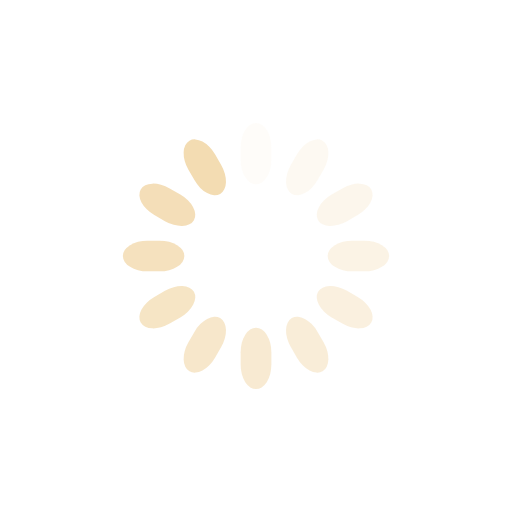
t = 0.00 s
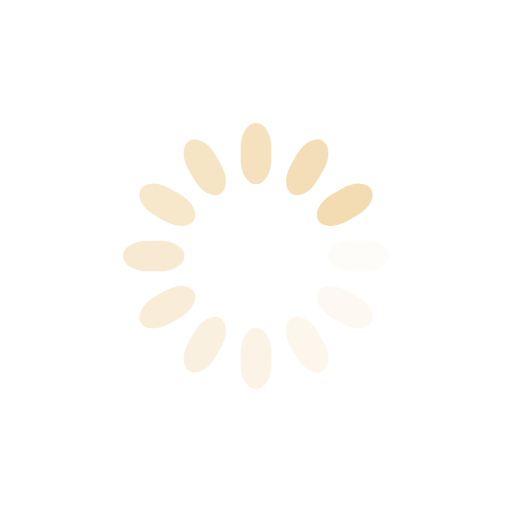
t = 0.25 s
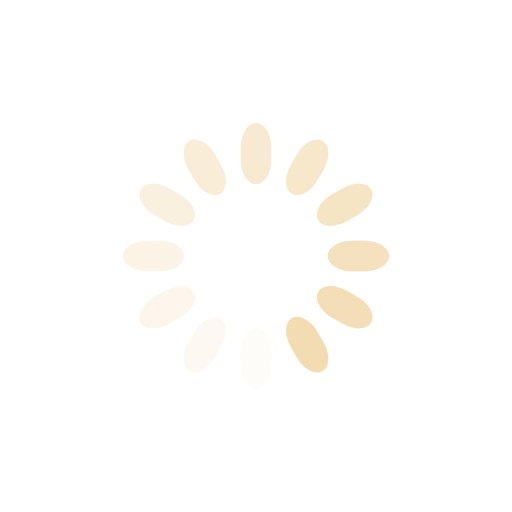
t = 0.50 s
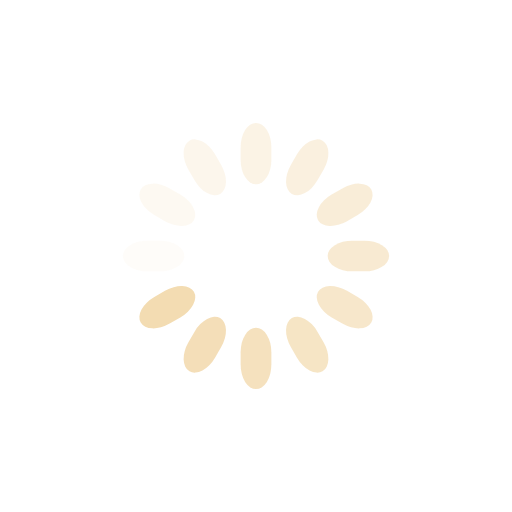
t = 0.75 s

The animated SVG that drew these frames (rendered in a browser with its animation timeline set to each time). Animation: 12 SMIL elements (animate=12); one cycle of 1.00 s, repeats indefinitely.

<svg class="lds-spinner" width="200px"  height="200px"  xmlns="http://www.w3.org/2000/svg" xmlns:xlink="http://www.w3.org/1999/xlink" viewBox="0 0 100 100" preserveAspectRatio="xMidYMid" style="background: none; shape-rendering: auto;"><g transform="rotate(0 50 50)" class="">
  <rect x="47" y="24" rx="9.4" ry="4.8" width="6" height="12" fill="#f3dcb2" class="">
    <animate attributeName="opacity" values="1;0" keyTimes="0;1" dur="1s" begin="-0.9166666666666666s" repeatCount="indefinite" class=""></animate>
  </rect>
</g><g transform="rotate(30 50 50)" class="">
  <rect x="47" y="24" rx="9.4" ry="4.8" width="6" height="12" fill="#f3dcb2" class="">
    <animate attributeName="opacity" values="1;0" keyTimes="0;1" dur="1s" begin="-0.8333333333333334s" repeatCount="indefinite" class=""></animate>
  </rect>
</g><g transform="rotate(60 50 50)" class="">
  <rect x="47" y="24" rx="9.4" ry="4.8" width="6" height="12" fill="#f3dcb2" class="">
    <animate attributeName="opacity" values="1;0" keyTimes="0;1" dur="1s" begin="-0.75s" repeatCount="indefinite" class=""></animate>
  </rect>
</g><g transform="rotate(90 50 50)" class="">
  <rect x="47" y="24" rx="9.4" ry="4.8" width="6" height="12" fill="#f3dcb2" class="">
    <animate attributeName="opacity" values="1;0" keyTimes="0;1" dur="1s" begin="-0.6666666666666666s" repeatCount="indefinite" class=""></animate>
  </rect>
</g><g transform="rotate(120 50 50)" class="">
  <rect x="47" y="24" rx="9.4" ry="4.8" width="6" height="12" fill="#f3dcb2" class="">
    <animate attributeName="opacity" values="1;0" keyTimes="0;1" dur="1s" begin="-0.5833333333333334s" repeatCount="indefinite" class=""></animate>
  </rect>
</g><g transform="rotate(150 50 50)" class="">
  <rect x="47" y="24" rx="9.4" ry="4.8" width="6" height="12" fill="#f3dcb2" class="">
    <animate attributeName="opacity" values="1;0" keyTimes="0;1" dur="1s" begin="-0.5s" repeatCount="indefinite" class=""></animate>
  </rect>
</g><g transform="rotate(180 50 50)" class="">
  <rect x="47" y="24" rx="9.4" ry="4.8" width="6" height="12" fill="#f3dcb2" class="">
    <animate attributeName="opacity" values="1;0" keyTimes="0;1" dur="1s" begin="-0.4166666666666667s" repeatCount="indefinite" class=""></animate>
  </rect>
</g><g transform="rotate(210 50 50)" class="">
  <rect x="47" y="24" rx="9.4" ry="4.8" width="6" height="12" fill="#f3dcb2" class="">
    <animate attributeName="opacity" values="1;0" keyTimes="0;1" dur="1s" begin="-0.3333333333333333s" repeatCount="indefinite" class=""></animate>
  </rect>
</g><g transform="rotate(240 50 50)" class="">
  <rect x="47" y="24" rx="9.4" ry="4.8" width="6" height="12" fill="#f3dcb2" class="">
    <animate attributeName="opacity" values="1;0" keyTimes="0;1" dur="1s" begin="-0.25s" repeatCount="indefinite" class=""></animate>
  </rect>
</g><g transform="rotate(270 50 50)" class="">
  <rect x="47" y="24" rx="9.4" ry="4.8" width="6" height="12" fill="#f3dcb2" class="">
    <animate attributeName="opacity" values="1;0" keyTimes="0;1" dur="1s" begin="-0.16666666666666666s" repeatCount="indefinite" class=""></animate>
  </rect>
</g><g transform="rotate(300 50 50)" class="">
  <rect x="47" y="24" rx="9.4" ry="4.8" width="6" height="12" fill="#f3dcb2" class="">
    <animate attributeName="opacity" values="1;0" keyTimes="0;1" dur="1s" begin="-0.08333333333333333s" repeatCount="indefinite" class=""></animate>
  </rect>
</g><g transform="rotate(330 50 50)" class="">
  <rect x="47" y="24" rx="9.4" ry="4.8" width="6" height="12" fill="#f3dcb2" class="">
    <animate attributeName="opacity" values="1;0" keyTimes="0;1" dur="1s" begin="0s" repeatCount="indefinite" class=""></animate>
  </rect>
</g></svg>
